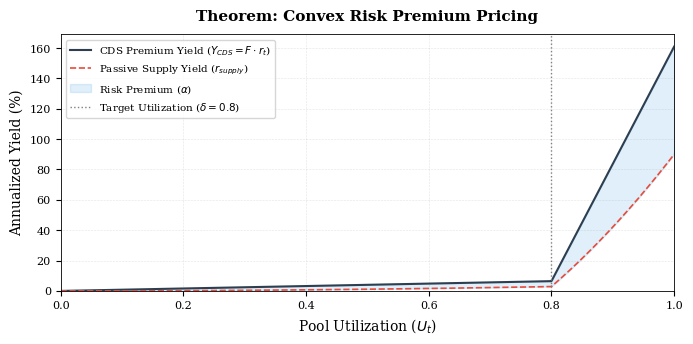

The matplotlib source for this figure: (Note: this script raises an exception after producing the figure.)
"""
Generates the specific mathematical visualizations required by the academic paper.
"""
import numpy as np
import matplotlib
matplotlib.use('Agg')
import matplotlib.pyplot as plt

plt.rcParams.update({
    'font.family': 'serif',
    'font.serif': ['Computer Modern Roman', 'CMU Serif', 'DejaVu Serif', 'Times New Roman'],
    'font.size': 9,
    'axes.labelsize': 10,
    'axes.titlesize': 11,
    'xtick.labelsize': 8,
    'ytick.labelsize': 8,
    'legend.fontsize': 7.5,
    'figure.dpi': 300,
    'savefig.dpi': 300,
    'axes.linewidth': 0.6,
    'grid.linewidth': 0.4,
    'lines.linewidth': 1.0,
})

OUTPUT_DIR = '/home/ubuntu/.gemini/antigravity/brain/caccad6e-ddc4-4180-9149-eb50f8230c58/artifacts'

# ==============================================================================
# Plot 1: Yield Convexity (Theorem 4.1)
# ==============================================================================
u = np.linspace(0, 1, 1000)

target_u = 0.80
r_base = 0.04
r_max = 1.00
reserve_factor = 0.10

# Standard kinked IRM
rt = np.piecewise(u, 
    [u <= target_u, u > target_u], 
    [lambda x: r_base * (x / target_u), 
     lambda x: r_base + (r_max - r_base) * ((x - target_u) / (1 - target_u))]
)

r_supply = u * rt * (1 - reserve_factor)

F = -np.log(1 - target_u)  # ~1.6094
y_cds = F * rt

plt.figure(figsize=(7.0, 3.5))
plt.plot(u, y_cds * 100, label=r'CDS Premium Yield ($Y_{CDS} = F \cdot r_t$)', color='#2c3e50', linewidth=1.5)
plt.plot(u, r_supply * 100, label=r'Passive Supply Yield ($r_{supply}$)', color='#e74c3c', linewidth=1.2, linestyle='--')

plt.fill_between(u, r_supply*100, y_cds*100, color='#3498db', alpha=0.15, label=r'Risk Premium ($\alpha$)')

plt.axvline(x=target_u, color='gray', linestyle=':', label=r'Target Utilization ($\delta = 0.8$)')

plt.title('Theorem: Convex Risk Premium Pricing', fontweight='bold', pad=10)
plt.xlabel('Pool Utilization ($U_t$)')
plt.ylabel('Annualized Yield (%)')
plt.xlim(0, 1)
plt.ylim(0, max(y_cds*100) * 1.05)
plt.legend(loc='upper left')
plt.grid(True, linestyle=':', alpha=0.4, color='gray')
plt.tight_layout()
plt.savefig(f"{OUTPUT_DIR}/yield_convexity.png", dpi=300)
plt.close()

# ==============================================================================
# Plot 2: State Decay & Liability
# ==============================================================================
t = np.linspace(0, 1, 365) # 1 year
capital = 100000.0 # $100k
initial_tokens = capital / 100.0

nf = np.exp(-F * t)
tokens_active = initial_tokens * nf
max_liability = tokens_active * 100.0 # At r_max = 100%

plt.figure(figsize=(7.0, 3.5))

plt.plot(t * 365, max_liability, label=r'Max Liability ($L_t = C \cdot e^{-F \cdot t}$)', color='#d35400', linewidth=1.5)
plt.axhline(y=capital, color='#27ae60', linestyle='--', linewidth=1.2, label='Locked Escrow (Absolute Solvency Bound)')

plt.fill_between(t * 365, max_liability, capital, color='#2ecc71', alpha=0.2, label='Excess Collateral (Dead Capital)')

plt.title('Everlasting Option: Continuous State Decay vs Escrow', fontweight='bold', pad=10)
plt.xlabel('Days Elapsed')
plt.ylabel('Capital Obligation (USD)')
plt.xlim(0, 365)
plt.ylim(0, capital * 1.1)

# Format y axis as currency
plt.gca().yaxis.set_major_formatter(plt.FuncFormatter(lambda x, _: f'${x/1000:,.0f}k'))

plt.legend(loc='center right')
plt.grid(True, linestyle=':', alpha=0.4, color='gray')
plt.tight_layout()
plt.savefig(f"{OUTPUT_DIR}/liability_decay.png", dpi=300)
plt.close()

print(f"Generated academic plots at {OUTPUT_DIR}")
